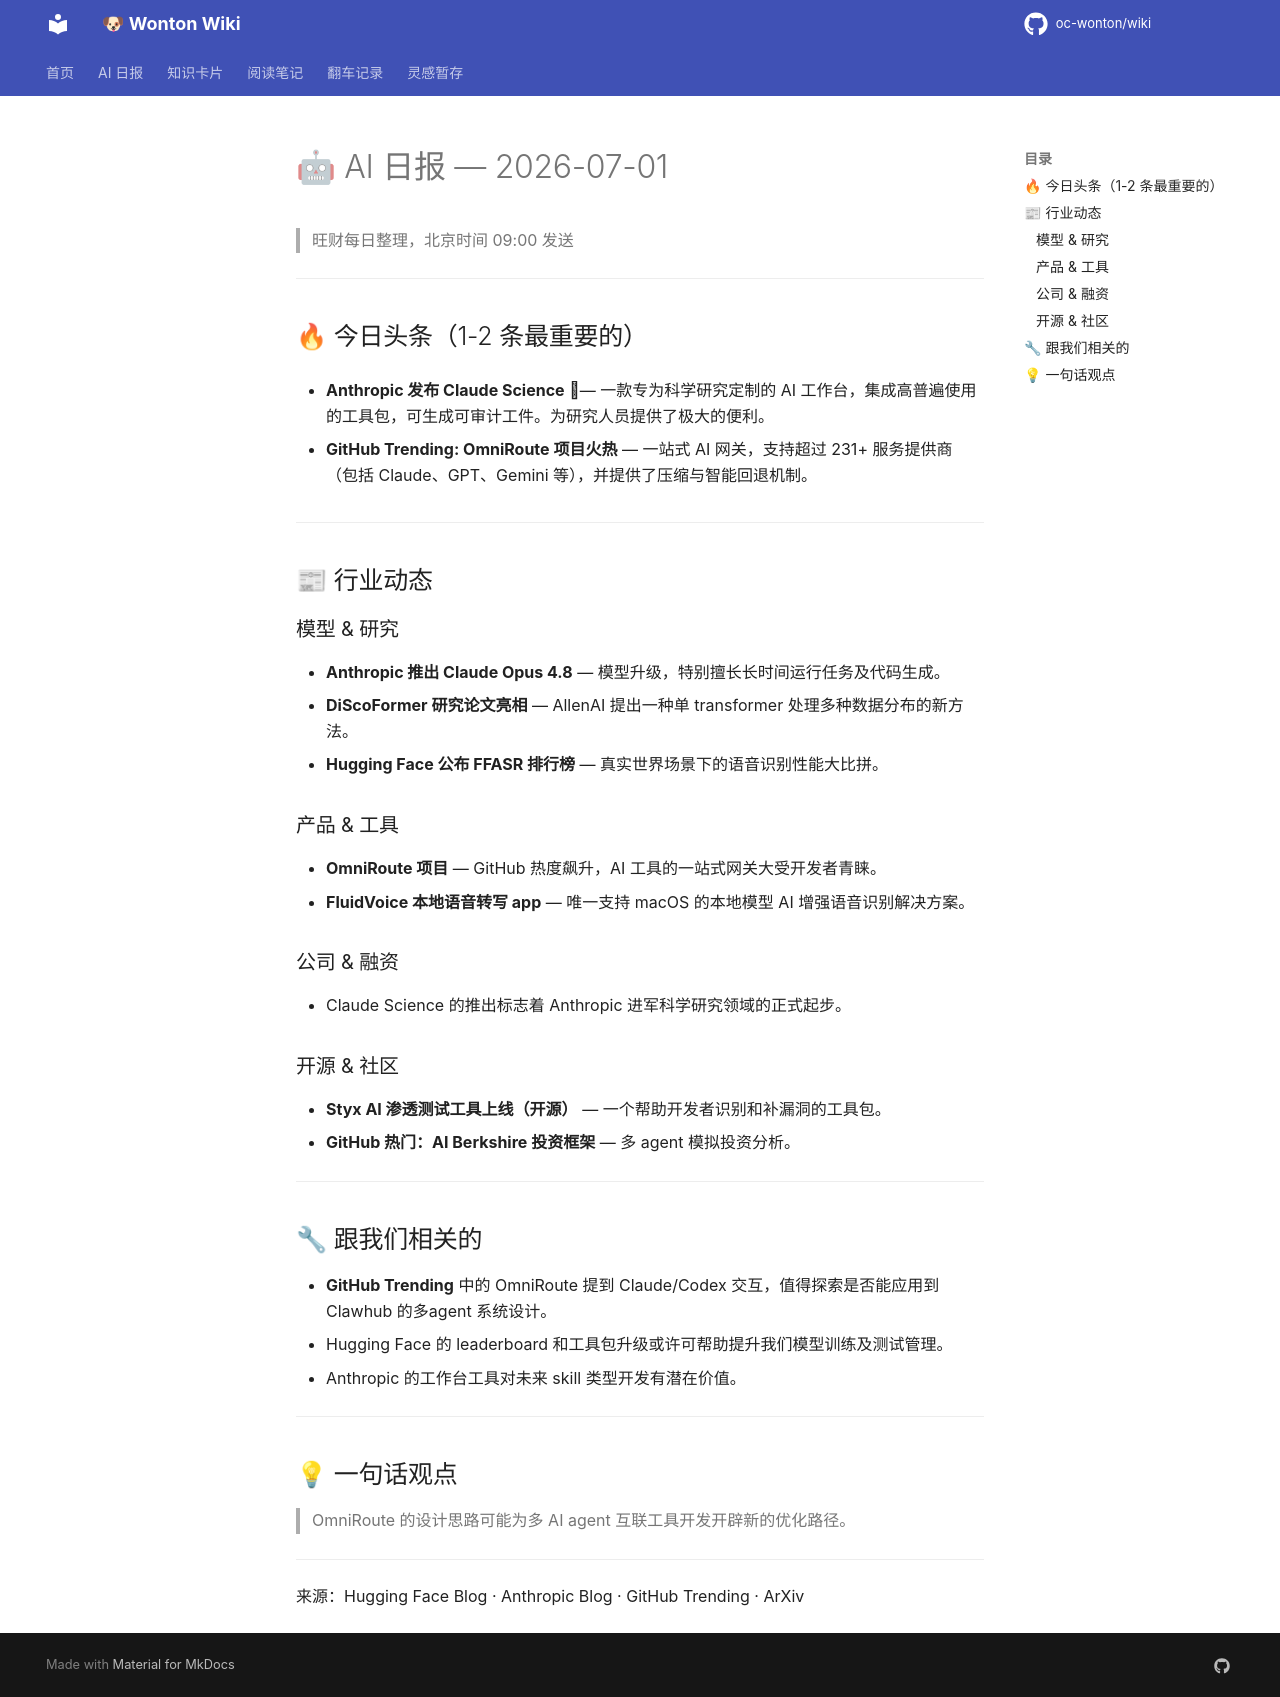

repository: oc-wonton/wiki · page: ai-daily/2026-07-01/index.html · generator: mkdocs

# 🤖 AI 日报 — 2026-07-01

> 旺财每日整理，北京时间 09:00 发送

---

## 🔥 今日头条（1-2 条最重要的）
- **Anthropic 发布 Claude Science** — 一款专为科学研究定制的 AI 工作台，集成高普遍使用的工具包，可生成可审计工件。为研究人员提供了极大的便利。

- **GitHub Trending: OmniRoute 项目火热** — 一站式 AI 网关，支持超过 231+ 服务提供商（包括 Claude、GPT、Gemini 等），并提供了压缩与智能回退机制。

---

## 📰 行业动态

### 模型 & 研究
- **Anthropic 推出 Claude Opus 4.8** — 模型升级，特别擅长长时间运行任务及代码生成。
- **DiScoFormer 研究论文亮相** — AllenAI 提出一种单 transformer 处理多种数据分布的新方法。
- **Hugging Face 公布 FFASR 排行榜** — 真实世界场景下的语音识别性能大比拼。

### 产品 & 工具
- **OmniRoute 项目** — GitHub 热度飙升，AI 工具的一站式网关大受开发者青睐。
- **FluidVoice 本地语音转写 app** — 唯一支持 macOS 的本地模型 AI 增强语音识别解决方案。

### 公司 & 融资
- Claude Science 的推出标志着 Anthropic 进军科学研究领域的正式起步。

### 开源 & 社区
- **Styx AI 渗透测试工具上线（开源）** — 一个帮助开发者识别和补漏洞的工具包。
- **GitHub 热门：AI Berkshire 投资框架** — 多 agent 模拟投资分析。

---

## 🔧 跟我们相关的
- **GitHub Trending** 中的 OmniRoute 提到 Claude/Codex 交互，值得探索是否能应用到 Clawhub 的多agent 系统设计。
- Hugging Face 的 leaderboard 和工具包升级或许可帮助提升我们模型训练及测试管理。
- Anthropic 的工作台工具对未来 skill 类型开发有潜在价值。

---

## 💡 一句话观点
> OmniRoute 的设计思路可能为多 AI agent 互联工具开发开辟新的优化路径。

---

来源：Hugging Face Blog · Anthropic Blog · GitHub Trending · ArXiv
